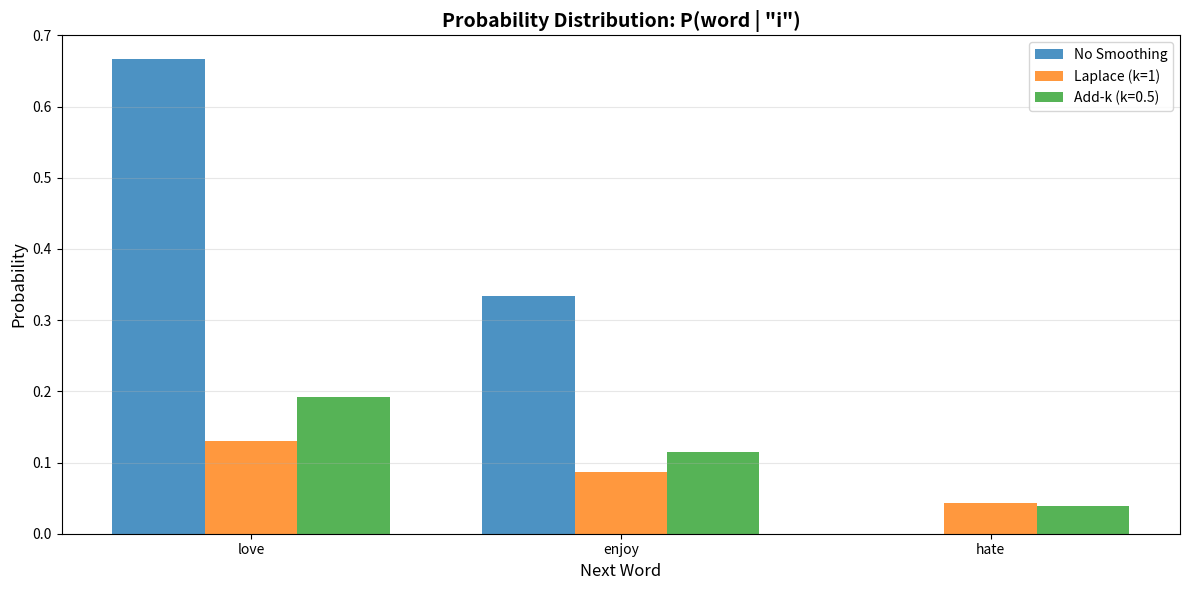

The script that saved this image:
# Import libraries
import numpy as np
import pandas as pd
from collections import defaultdict, Counter
import matplotlib.pyplot as plt
from itertools import islice
import warnings
warnings.filterwarnings('ignore')

# Training corpus
train_corpus = [
    "I love natural language processing",
    "I love machine learning",
    "natural language processing is amazing",
    "machine learning is powerful",
    "I enjoy learning new things",
    "deep learning is a subset of machine learning",
    "natural language understanding is challenging"
]

# Test sentences
test_sentences = [
    "I love machine learning",
    "natural language processing is powerful"
]

print("Training Corpus:")
for i, sent in enumerate(train_corpus, 1):
    print(f"{i}. {sent}")

print("\nTest Sentences:")
for i, sent in enumerate(test_sentences, 1):
    print(f"{i}. {sent}")

# Preprocessing function
def preprocess(text):
    """Convert to lowercase and split into tokens"""
    return text.lower().split()

# Tokenize corpus
train_tokens = [preprocess(sent) for sent in train_corpus]

print("Tokenized corpus:")
for tokens in train_tokens:
    print(tokens)

class UnigramModel:
    def __init__(self):
        self.word_counts = Counter()
        self.total_words = 0
        self.vocab = set()
    
    def train(self, tokenized_corpus):
        """Train unigram model on tokenized corpus"""
        for tokens in tokenized_corpus:
            self.word_counts.update(tokens)
            self.total_words += len(tokens)
            self.vocab.update(tokens)
    
    def probability(self, word):
        """Calculate P(word)"""
        return self.word_counts[word] / self.total_words if self.total_words > 0 else 0
    
    def sentence_probability(self, tokens):
        """Calculate probability of a sentence"""
        prob = 1.0
        for word in tokens:
            word_prob = self.probability(word)
            if word_prob == 0:
                return 0  # Zero probability for unseen words
            prob *= word_prob
        return prob
    
    def log_probability(self, tokens):
        """Calculate log probability (more stable)"""
        log_prob = 0.0
        for word in tokens:
            word_prob = self.probability(word)
            if word_prob == 0:
                return float('-inf')
            log_prob += np.log(word_prob)
        return log_prob

# Train unigram model
unigram = UnigramModel()
unigram.train(train_tokens)

print(f"Vocabulary size: {len(unigram.vocab)}")
print(f"Total words: {unigram.total_words}")
print("\nTop 10 most frequent words:")
for word, count in unigram.word_counts.most_common(10):
    prob = unigram.probability(word)
    print(f"{word:15s}: count={count:2d}, P(w)={prob:.4f}")

# Test unigram model
test_tokens = preprocess(test_sentences[0])
print(f"Test sentence: '{test_sentences[0]}'")
print(f"Tokens: {test_tokens}")
print(f"\nProbability: {unigram.sentence_probability(test_tokens):.2e}")
print(f"Log probability: {unigram.log_probability(test_tokens):.4f}")

class BigramModel:
    def __init__(self):
        self.bigram_counts = defaultdict(Counter)
        self.unigram_counts = Counter()
        self.vocab = set()
    
    def train(self, tokenized_corpus):
        """Train bigram model on tokenized corpus"""
        for tokens in tokenized_corpus:
            # Add start token
            tokens = ['<START>'] + tokens
            
            # Count bigrams
            for i in range(len(tokens) - 1):
                self.bigram_counts[tokens[i]][tokens[i+1]] += 1
                self.unigram_counts[tokens[i]] += 1
                self.vocab.add(tokens[i+1])
            
            # Count last unigram
            self.unigram_counts[tokens[-1]] += 1
    
    def probability(self, word, previous_word):
        """Calculate P(word | previous_word)"""
        if self.unigram_counts[previous_word] == 0:
            return 0
        return self.bigram_counts[previous_word][word] / self.unigram_counts[previous_word]
    
    def sentence_probability(self, tokens):
        """Calculate probability of a sentence"""
        tokens = ['<START>'] + tokens
        prob = 1.0
        
        for i in range(1, len(tokens)):
            bigram_prob = self.probability(tokens[i], tokens[i-1])
            if bigram_prob == 0:
                return 0
            prob *= bigram_prob
        return prob
    
    def log_probability(self, tokens):
        """Calculate log probability"""
        tokens = ['<START>'] + tokens
        log_prob = 0.0
        
        for i in range(1, len(tokens)):
            bigram_prob = self.probability(tokens[i], tokens[i-1])
            if bigram_prob == 0:
                return float('-inf')
            log_prob += np.log(bigram_prob)
        return log_prob

# Train bigram model
bigram = BigramModel()
bigram.train(train_tokens)

print("Sample bigram probabilities:")
print("\nP(word | 'I'):")
for word, count in bigram.bigram_counts['i'].most_common():
    prob = bigram.probability(word, 'i')
    print(f"  P('{word}' | 'I') = {prob:.4f}")

print("\nP(word | 'learning'):")
for word, count in bigram.bigram_counts['learning'].most_common():
    prob = bigram.probability(word, 'learning')
    print(f"  P('{word}' | 'learning') = {prob:.4f}")

# Test bigram model
test_tokens = preprocess(test_sentences[0])
print(f"Test sentence: '{test_sentences[0]}'")
print(f"Tokens: {test_tokens}")
print(f"\nProbability: {bigram.sentence_probability(test_tokens):.2e}")
print(f"Log probability: {bigram.log_probability(test_tokens):.4f}")

class TrigramModel:
    def __init__(self):
        self.trigram_counts = defaultdict(lambda: defaultdict(Counter))
        self.bigram_counts = defaultdict(Counter)
        self.vocab = set()
    
    def train(self, tokenized_corpus):
        """Train trigram model on tokenized corpus"""
        for tokens in tokenized_corpus:
            # Add start tokens
            tokens = ['<START>', '<START>'] + tokens
            
            # Count trigrams
            for i in range(len(tokens) - 2):
                w1, w2, w3 = tokens[i], tokens[i+1], tokens[i+2]
                self.trigram_counts[w1][w2][w3] += 1
                self.bigram_counts[w1][w2] += 1
                self.vocab.add(w3)
    
    def probability(self, word, prev_word1, prev_word2):
        """Calculate P(word | prev_word1, prev_word2)"""
        bigram_count = self.bigram_counts[prev_word1][prev_word2]
        if bigram_count == 0:
            return 0
        return self.trigram_counts[prev_word1][prev_word2][word] / bigram_count
    
    def sentence_probability(self, tokens):
        """Calculate probability of a sentence"""
        tokens = ['<START>', '<START>'] + tokens
        prob = 1.0
        
        for i in range(2, len(tokens)):
            trigram_prob = self.probability(tokens[i], tokens[i-2], tokens[i-1])
            if trigram_prob == 0:
                return 0
            prob *= trigram_prob
        return prob
    
    def log_probability(self, tokens):
        """Calculate log probability"""
        tokens = ['<START>', '<START>'] + tokens
        log_prob = 0.0
        
        for i in range(2, len(tokens)):
            trigram_prob = self.probability(tokens[i], tokens[i-2], tokens[i-1])
            if trigram_prob == 0:
                return float('-inf')
            log_prob += np.log(trigram_prob)
        return log_prob

# Train trigram model
trigram = TrigramModel()
trigram.train(train_tokens)

print("Sample trigram probabilities:")
print("\nP(word | 'natural', 'language'):")
if 'natural' in trigram.bigram_counts and 'language' in trigram.bigram_counts['natural']:
    for word, count in trigram.trigram_counts['natural']['language'].items():
        prob = trigram.probability(word, 'natural', 'language')
        print(f"  P('{word}' | 'natural', 'language') = {prob:.4f}")

# Test trigram model
test_tokens = preprocess(test_sentences[0])
print(f"Test sentence: '{test_sentences[0]}'")
print(f"Tokens: {test_tokens}")
print(f"\nProbability: {trigram.sentence_probability(test_tokens):.2e}")
print(f"Log probability: {trigram.log_probability(test_tokens):.4f}")

class BigramLaplaceSmoothing:
    def __init__(self):
        self.bigram_counts = defaultdict(Counter)
        self.unigram_counts = Counter()
        self.vocab = set()
    
    def train(self, tokenized_corpus):
        """Train bigram model with Laplace smoothing"""
        for tokens in tokenized_corpus:
            tokens = ['<START>'] + tokens
            
            for i in range(len(tokens) - 1):
                self.bigram_counts[tokens[i]][tokens[i+1]] += 1
                self.unigram_counts[tokens[i]] += 1
                self.vocab.add(tokens[i])
                self.vocab.add(tokens[i+1])
            
            self.unigram_counts[tokens[-1]] += 1
    
    def probability(self, word, previous_word):
        """Calculate P(word | previous_word) with Laplace smoothing"""
        V = len(self.vocab)
        numerator = self.bigram_counts[previous_word][word] + 1
        denominator = self.unigram_counts[previous_word] + V
        return numerator / denominator
    
    def sentence_probability(self, tokens):
        """Calculate probability of a sentence"""
        tokens = ['<START>'] + tokens
        prob = 1.0
        
        for i in range(1, len(tokens)):
            prob *= self.probability(tokens[i], tokens[i-1])
        return prob
    
    def log_probability(self, tokens):
        """Calculate log probability"""
        tokens = ['<START>'] + tokens
        log_prob = 0.0
        
        for i in range(1, len(tokens)):
            log_prob += np.log(self.probability(tokens[i], tokens[i-1]))
        return log_prob

# Train bigram model with Laplace smoothing
bigram_laplace = BigramLaplaceSmoothing()
bigram_laplace.train(train_tokens)

# Test with unseen bigram
print("Comparison: Regular vs Laplace Smoothing")
print("\nFor seen bigram 'I' -> 'love':")
print(f"  Regular:  P('love' | 'I') = {bigram.probability('love', 'i'):.4f}")
print(f"  Laplace:  P('love' | 'I') = {bigram_laplace.probability('love', 'i'):.4f}")

print("\nFor unseen bigram 'I' -> 'hate':")
print(f"  Regular:  P('hate' | 'I') = {bigram.probability('hate', 'i'):.4f}")
print(f"  Laplace:  P('hate' | 'I') = {bigram_laplace.probability('hate', 'i'):.4f}")

class BigramAddKSmoothing:
    def __init__(self, k=0.5):
        self.k = k
        self.bigram_counts = defaultdict(Counter)
        self.unigram_counts = Counter()
        self.vocab = set()
    
    def train(self, tokenized_corpus):
        """Train bigram model with Add-k smoothing"""
        for tokens in tokenized_corpus:
            tokens = ['<START>'] + tokens
            
            for i in range(len(tokens) - 1):
                self.bigram_counts[tokens[i]][tokens[i+1]] += 1
                self.unigram_counts[tokens[i]] += 1
                self.vocab.add(tokens[i])
                self.vocab.add(tokens[i+1])
            
            self.unigram_counts[tokens[-1]] += 1
    
    def probability(self, word, previous_word):
        """Calculate P(word | previous_word) with Add-k smoothing"""
        V = len(self.vocab)
        numerator = self.bigram_counts[previous_word][word] + self.k
        denominator = self.unigram_counts[previous_word] + self.k * V
        return numerator / denominator
    
    def sentence_probability(self, tokens):
        """Calculate probability of a sentence"""
        tokens = ['<START>'] + tokens
        prob = 1.0
        
        for i in range(1, len(tokens)):
            prob *= self.probability(tokens[i], tokens[i-1])
        return prob
    
    def log_probability(self, tokens):
        """Calculate log probability"""
        tokens = ['<START>'] + tokens
        log_prob = 0.0
        
        for i in range(1, len(tokens)):
            log_prob += np.log(self.probability(tokens[i], tokens[i-1]))
        return log_prob

# Train models with different k values
k_values = [0.1, 0.5, 1.0]
models = {}

for k in k_values:
    model = BigramAddKSmoothing(k=k)
    model.train(train_tokens)
    models[k] = model

# Compare probabilities
print("Comparison of different k values (Add-k smoothing)")
print("\nFor seen bigram 'I' -> 'love':")
print(f"  No smoothing: {bigram.probability('love', 'i'):.4f}")
for k in k_values:
    prob = models[k].probability('love', 'i')
    print(f"  k={k}: {prob:.4f}")

print("\nFor unseen bigram 'I' -> 'hate':")
print(f"  No smoothing: {bigram.probability('hate', 'i'):.4f}")
for k in k_values:
    prob = models[k].probability('hate', 'i')
    print(f"  k={k}: {prob:.4f}")

def calculate_perplexity(model, test_sentences):
    """Calculate perplexity of a model on test sentences"""
    total_log_prob = 0
    total_words = 0
    
    for sentence in test_sentences:
        tokens = preprocess(sentence)
        log_prob = model.log_probability(tokens)
        
        if log_prob == float('-inf'):
            return float('inf')  # Infinite perplexity for zero probability
        
        total_log_prob += log_prob
        total_words += len(tokens)
    
    # Calculate perplexity
    avg_log_prob = total_log_prob / total_words
    perplexity = np.exp(-avg_log_prob)
    
    return perplexity

# Calculate perplexity for different models
print("Perplexity Comparison on Test Set:")
print("="*50)

# Unigram
perp_uni = calculate_perplexity(unigram, test_sentences)
print(f"Unigram (no smoothing):        {perp_uni:.2f}")

# Bigram without smoothing
perp_bi = calculate_perplexity(bigram, test_sentences)
print(f"Bigram (no smoothing):         {perp_bi:.2f}")

# Bigram with Laplace smoothing
perp_bi_lap = calculate_perplexity(bigram_laplace, test_sentences)
print(f"Bigram (Laplace smoothing):    {perp_bi_lap:.2f}")

# Bigram with Add-k smoothing
for k in k_values:
    perp = calculate_perplexity(models[k], test_sentences)
    print(f"Bigram (Add-{k} smoothing):      {perp:.2f}")

# Trigram without smoothing
perp_tri = calculate_perplexity(trigram, test_sentences)
print(f"Trigram (no smoothing):        {perp_tri:.2f}")

# Visualize probability distributions
word = 'i'
next_words = ['love', 'enjoy', 'hate']  # Mix of seen and unseen

# Get probabilities
prob_regular = [bigram.probability(w, word) for w in next_words]
prob_laplace = [bigram_laplace.probability(w, word) for w in next_words]
prob_add05 = [models[0.5].probability(w, word) for w in next_words]

x = np.arange(len(next_words))
width = 0.25

fig, ax = plt.subplots(figsize=(12, 6))
ax.bar(x - width, prob_regular, width, label='No Smoothing', alpha=0.8)
ax.bar(x, prob_laplace, width, label='Laplace (k=1)', alpha=0.8)
ax.bar(x + width, prob_add05, width, label='Add-k (k=0.5)', alpha=0.8)

ax.set_xlabel('Next Word', fontsize=12)
ax.set_ylabel('Probability', fontsize=12)
ax.set_title(f'Probability Distribution: P(word | "{word}")', fontsize=14, fontweight='bold')
ax.set_xticks(x)
ax.set_xticklabels(next_words)
ax.legend()
ax.grid(True, alpha=0.3, axis='y')

plt.tight_layout()
plt.show()

print("Note: 'hate' is unseen in training data, so gets 0 probability without smoothing.")

# Create comparison table
test_sent = preprocess(test_sentences[0])

comparison_data = {
    'Model': ['Unigram', 'Bigram', 'Trigram', 'Bigram + Laplace', 'Bigram + Add-0.5'],
    'Probability': [
        f"{unigram.sentence_probability(test_sent):.2e}",
        f"{bigram.sentence_probability(test_sent):.2e}",
        f"{trigram.sentence_probability(test_sent):.2e}",
        f"{bigram_laplace.sentence_probability(test_sent):.2e}",
        f"{models[0.5].sentence_probability(test_sent):.2e}"
    ],
    'Perplexity': [
        f"{perp_uni:.2f}",
        f"{perp_bi:.2f}",
        f"{perp_tri:.2f}",
        f"{perp_bi_lap:.2f}",
        f"{calculate_perplexity(models[0.5], test_sentences):.2f}"
    ]
}

df_comparison = pd.DataFrame(comparison_data)
print(f"\nTest sentence: '{test_sentences[0]}'")
print("\nModel Comparison:")
print(df_comparison.to_string(index=False))
